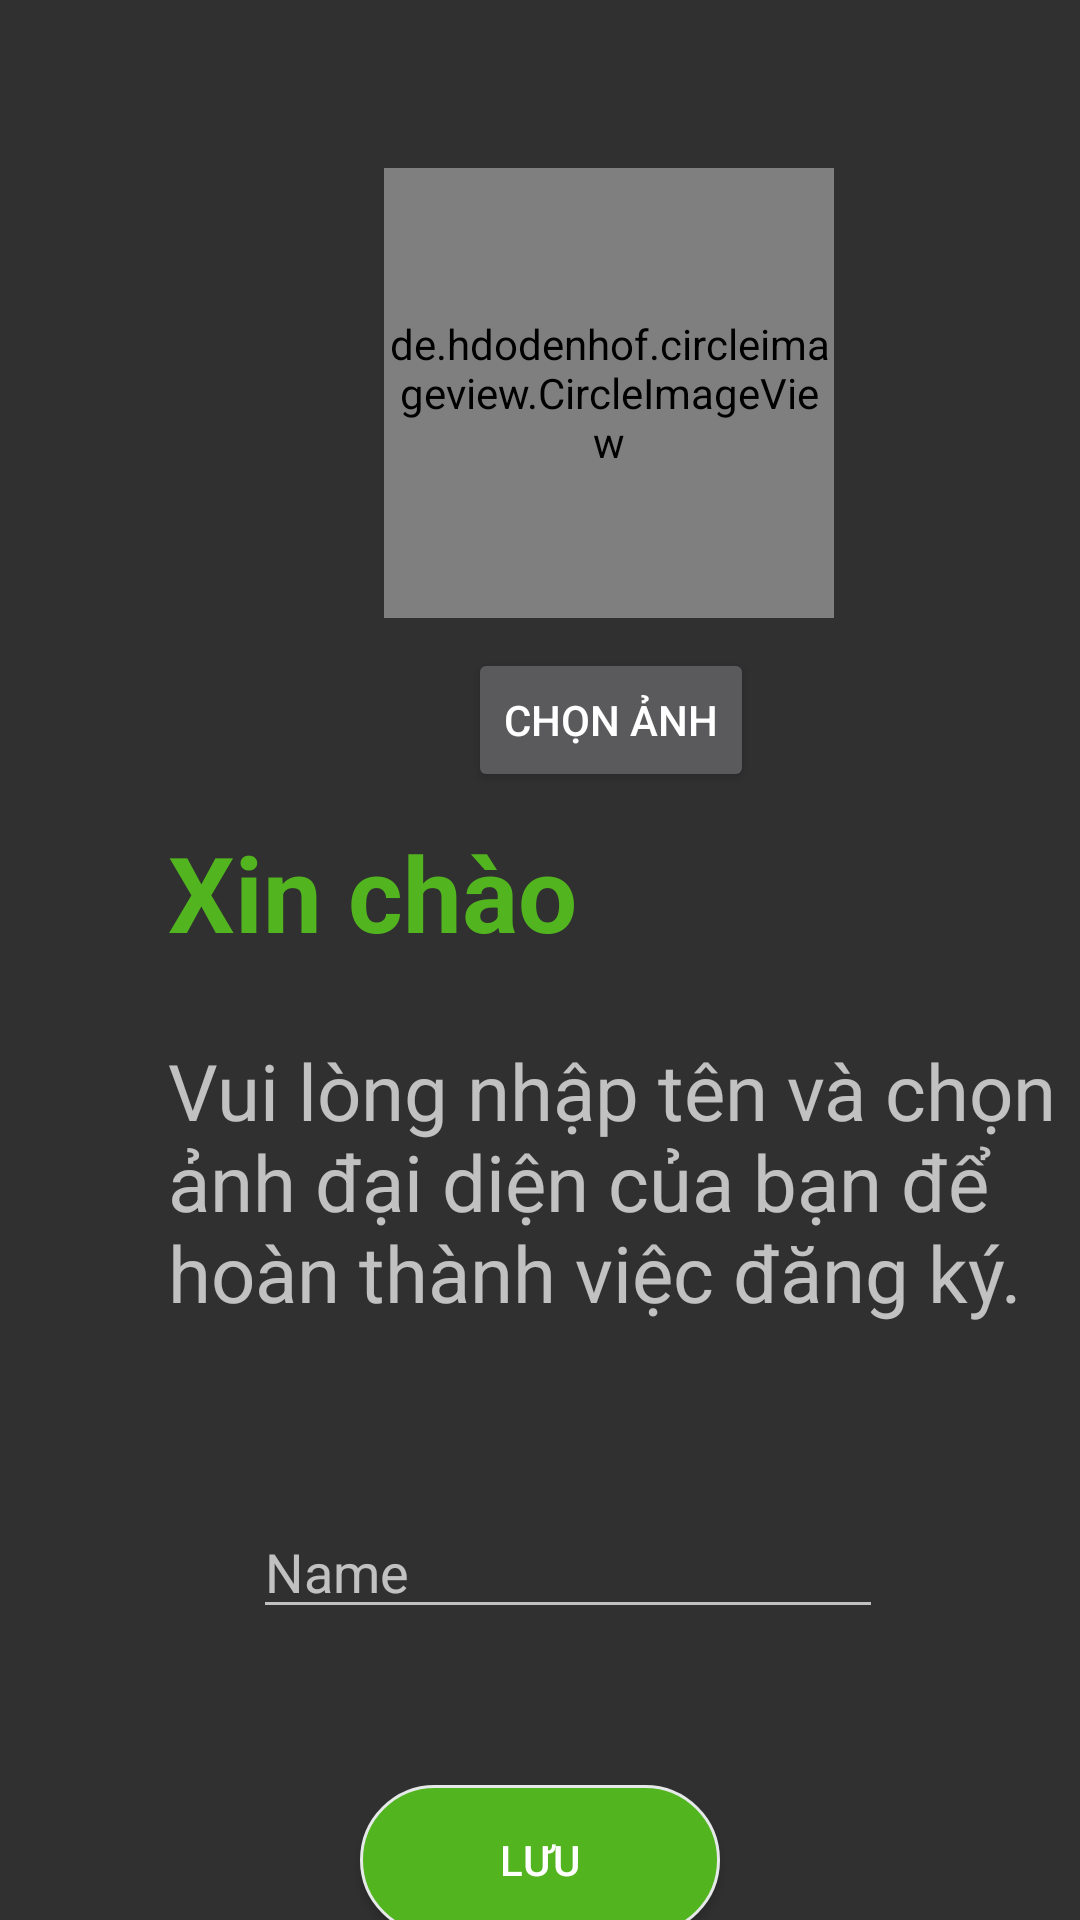

Produce the Android XML layout that renders to this screen, including the resource entries it uses.
<!-- AndroidManifest.xml: application theme Theme.AppCompat.NoActionBar -->
<!-- res/layout/activity_main_account.xml -->
<?xml version="1.0" encoding="utf-8"?>
<androidx.constraintlayout.widget.ConstraintLayout xmlns:android="http://schemas.android.com/apk/res/android"
    xmlns:app="http://schemas.android.com/apk/res-auto"
    xmlns:tools="http://schemas.android.com/tools"
    android:layout_width="match_parent"
    android:layout_height="match_parent">

    <de.hdodenhof.circleimageview.CircleImageView
        android:id="@+id/circleImageView"
        android:layout_width="150dp"
        android:layout_height="150dp"
        android:layout_marginStart="128dp"
        android:layout_marginLeft="128dp"
        android:layout_marginTop="56dp"
        android:src="@drawable/baseline_account_circle_black_18dp"
        app:layout_constraintStart_toStartOf="parent"
        app:layout_constraintTop_toTopOf="parent" />

    <Button
        android:id="@+id/buttonChoose"
        android:layout_width="wrap_content"
        android:layout_height="wrap_content"
        android:layout_marginStart="28dp"
        android:layout_marginLeft="28dp"
        android:layout_marginTop="160dp"
        android:text="Chọn ảnh"
        app:layout_constraintStart_toStartOf="@+id/circleImageView"
        app:layout_constraintTop_toTopOf="@+id/circleImageView" />

    <TextView
        android:id="@+id/textView"
        android:layout_width="300dp"
        android:layout_height="wrap_content"
        android:layout_marginStart="56dp"
        android:layout_marginLeft="56dp"
        android:layout_marginTop="140dp"
        android:text="Vui lòng nhập tên và chọn ảnh đại diện của bạn để hoàn thành việc đăng ký."
        android:textSize="26dp"
        app:layout_constraintStart_toStartOf="parent"
        app:layout_constraintTop_toBottomOf="@+id/circleImageView" />

    <TextView
        android:id="@+id/textView2"
        android:layout_width="wrap_content"
        android:layout_height="wrap_content"
        android:layout_marginStart="56dp"
        android:layout_marginLeft="56dp"
        android:layout_marginTop="68dp"
        android:text="Xin chào"
        android:textStyle="bold"
        android:textSize="35dp"
        android:textColor="@color/colorAccent"
        app:layout_constraintStart_toStartOf="parent"
        app:layout_constraintTop_toBottomOf="@+id/circleImageView" />

    <EditText
        android:id="@+id/editName"
        android:layout_width="wrap_content"
        android:layout_height="wrap_content"
        android:layout_marginStart="56dp"
        android:layout_marginLeft="56dp"
        android:layout_marginTop="60dp"
        android:ems="10"
        android:inputType="textPersonName"
        android:hint="Name"
        app:layout_constraintEnd_toEndOf="parent"
        app:layout_constraintHorizontal_bias="0.302"
        app:layout_constraintStart_toStartOf="parent"
        app:layout_constraintTop_toBottomOf="@+id/textView" />

    <Button
        android:id="@+id/buttonSave"
        android:layout_width="wrap_content"
        android:layout_height="wrap_content"
        android:layout_marginTop="52dp"
        android:text="Lưu"
        android:background="@drawable/custom_button_dangnhap"
        app:layout_constraintEnd_toEndOf="parent"
        app:layout_constraintStart_toStartOf="parent"
        app:layout_constraintTop_toBottomOf="@+id/editName" />

</androidx.constraintlayout.widget.ConstraintLayout>
<!-- resources referenced by this layout -->
<resources>
  <color name="colorAccent">#52B41F</color>
  <!-- drawable custom_button_dangnhap (drawable) -->
  <?xml version="1.0" encoding="utf-8"?>
  <shape xmlns:android="http://schemas.android.com/apk/res/android"
      android:shape="rectangle">
      <corners android:radius="25dp" />
  
      <solid android:color="@color/colorAccent" />
      <size
          android:width="120dp"
          android:height="50dp" />
      <stroke
          android:width="1dp"
          android:color="#e5e9e8" />
  
  </shape>
</resources>
